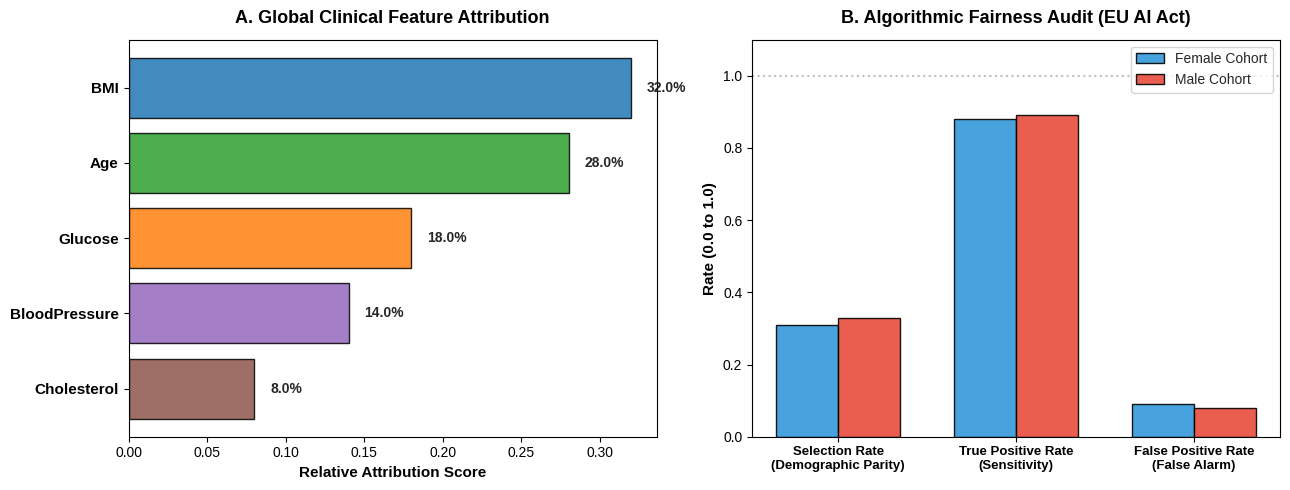

Write the Python code that produced this figure.
import numpy as np
import matplotlib.pyplot as plt

# ۱. داده‌های اهمیت ویژگی‌ها
features = ["BMI", "Age", "Glucose", "BloodPressure", "Cholesterol"]
importances = [0.32, 0.28, 0.18, 0.14, 0.08]

# ۲. داده‌های ممیزی عدالت (مقایسه دو گروه)
metrics = ["Selection Rate\n(Demographic Parity)", "True Positive Rate\n(Sensitivity)", "False Positive Rate\n(False Alarm)"]
group_female = [0.31, 0.88, 0.09]
group_male = [0.33, 0.89, 0.08]

fig, (ax1, ax2) = plt.subplots(1, 2, figsize=(13, 5), dpi=300)
plt.style.use('seaborn-v0_8-whitegrid' if 'seaborn-v0_8-whitegrid' in plt.style.available else 'default')

# نمودار ۱: Feature Attribution
colors = ['#1f77b4', '#2ca02c', '#ff7f0e', '#9467bd', '#8c564b']
y_pos = np.arange(len(features))
ax1.barh(y_pos, importances, color=colors, edgecolor='black', alpha=0.85)
ax1.set_yticks(y_pos)
ax1.set_yticklabels(features, fontsize=11, fontweight='bold')
ax1.invert_yaxis()
ax1.set_xlabel('Relative Attribution Score', fontsize=11, fontweight='bold')
ax1.set_title('A. Global Clinical Feature Attribution', fontsize=13, fontweight='bold', pad=12)

for i, v in enumerate(importances):
    ax1.text(v + 0.01, i, f"{v*100:.1f}%", va='center', fontweight='bold')

# نمودار ۲: Fairness Audit across Subgroups
x = np.arange(len(metrics))
width = 0.35

rects1 = ax2.bar(x - width/2, group_female, width, label='Female Cohort', color='#3498db', edgecolor='black', alpha=0.9)
rects2 = ax2.bar(x + width/2, group_male, width, label='Male Cohort', color='#e74c3c', edgecolor='black', alpha=0.9)

ax2.set_ylabel('Rate (0.0 to 1.0)', fontsize=11, fontweight='bold')
ax2.set_title('B. Algorithmic Fairness Audit (EU AI Act)', fontsize=13, fontweight='bold', pad=12)
ax2.set_xticks(x)
ax2.set_xticklabels(metrics, fontsize=9.5, fontweight='bold')
ax2.set_ylim(0, 1.1)
ax2.legend(frameon=True, loc='upper right')

# خط آستانه تلورانس استاندارد
ax2.axhline(1.0, color='gray', linestyle=':', alpha=0.5)

plt.tight_layout()
output_filename = "xai_fairness_audit.png"
plt.savefig(output_filename, dpi=300, bbox_inches='tight')
plt.close()
print(f"Audit plot successfully saved as: {output_filename}")
